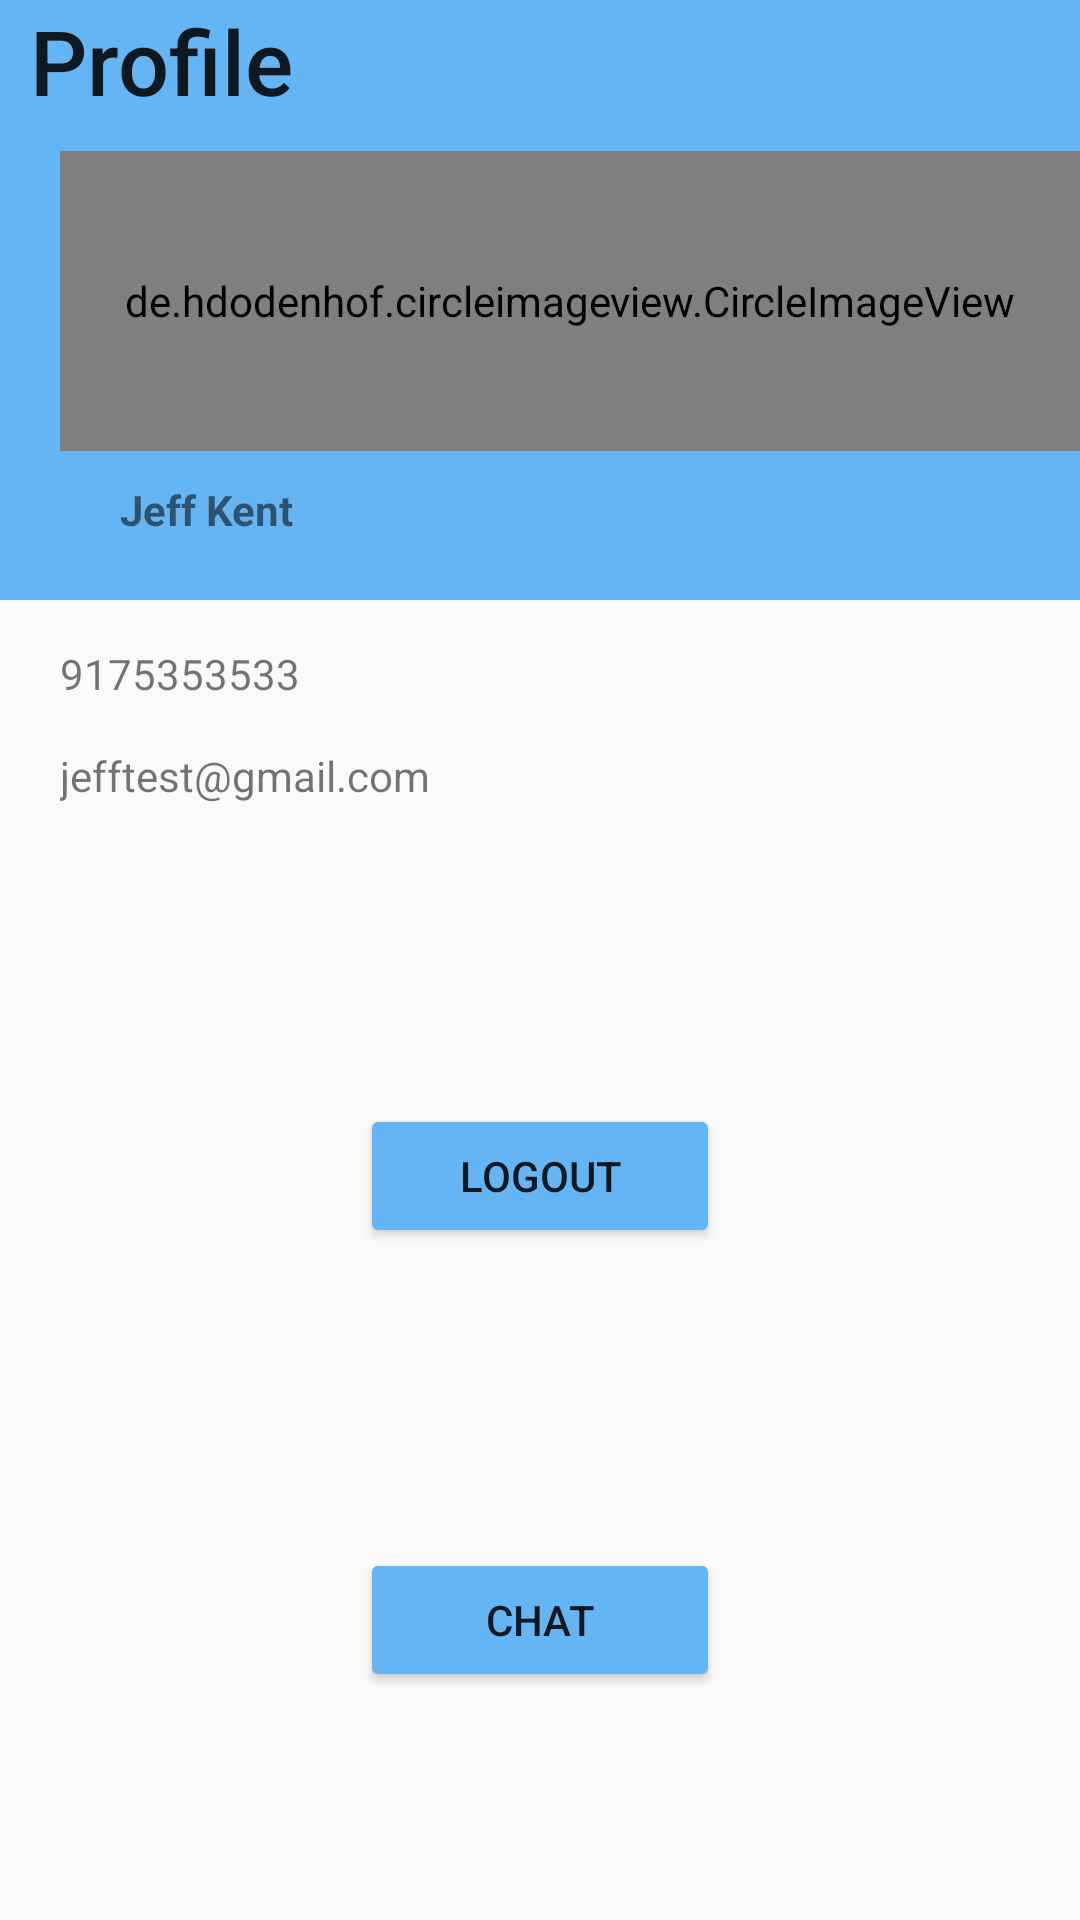

Here is an Android app screen rendered from its layout file. Give the layout XML and the strings, colors and styles it references.
<!-- AndroidManifest.xml: application theme Theme.AfyaMkononi -->
<!-- res/layout/activity_profile.xml -->
<?xml version="1.0" encoding="utf-8"?>
<LinearLayout xmlns:android="http://schemas.android.com/apk/res/android"
    xmlns:app="http://schemas.android.com/apk/res-auto"
    xmlns:tools="http://schemas.android.com/tools"
    android:layout_width="match_parent"
    android:layout_height="match_parent"
    android:orientation="vertical"
    tools:context=".patients.screens.Profile">

    <LinearLayout
        android:layout_width="match_parent"
        android:layout_height="200dp"
        android:background="@color/noteColor6"
        android:orientation="vertical">

        <TextView
            android:layout_width="match_parent"
            android:layout_height="wrap_content"
            android:layout_marginStart="10dp"
            android:text="Profile"
            android:textAppearance="@style/TextAppearance.AppCompat.Title"
            android:textSize="30sp" />

        <de.hdodenhof.circleimageview.CircleImageView
            android:id="@+id/profileImage"
            android:layout_width="match_parent"
            android:layout_height="100dp"
            android:layout_alignParentStart="true"
            android:layout_marginStart="20dp"
            android:layout_marginTop="10dp"
            android:src="@drawable/profiles"
            app:civ_border_color="#FF000000"
            app:civ_border_width="2dp" />


        <TextView
            android:id="@+id/name"
            android:layout_width="300dp"
            android:layout_height="wrap_content"
            android:layout_marginStart="40dp"
            android:layout_marginTop="10dp"
            android:text="Jeff Kent"
            android:textStyle="bold" />


    </LinearLayout>

    <TextView
        android:id="@+id/phone"
        android:layout_width="match_parent"
        android:layout_height="wrap_content"
        android:layout_marginStart="20dp"
        android:layout_marginTop="15dp"
        android:text="9175353533"
        app:drawableStartCompat="@drawable/ic_baseline_local_phone_24" />


    <TextView
        android:id="@+id/email"
        android:layout_width="match_parent"
        android:layout_height="wrap_content"
        android:layout_marginStart="20dp"
        android:layout_marginTop="15dp"
        android:text="jefftest@gmail.com"
        app:drawableStartCompat="@drawable/ic_baseline_email_24" />

    <Button
        android:id="@+id/logout"
        android:layout_width="match_parent"
        android:layout_height="wrap_content"
        android:layout_marginHorizontal="120dp"
        android:layout_marginTop="100dp"
        android:backgroundTint="@color/noteColor6"
        android:text="Logout" />
    <Button
        android:id="@+id/testchat"
        android:layout_width="match_parent"
        android:layout_height="wrap_content"
        android:layout_marginHorizontal="120dp"
        android:layout_marginTop="100dp"
        android:backgroundTint="@color/noteColor6"
        android:text="chat" />

</LinearLayout>
<!-- resources referenced by this layout -->
<resources>
  <color name="noteColor6">#65B5F4</color>
  <!-- drawable profiles: png bitmap (drawable-v24, 25782 bytes) -->
  <style name="Theme.AfyaMkononi" parent="Theme.AppCompat.DayNight">
          
          <item name="colorPrimary">@color/purple_500</item>
          <item name="colorPrimaryVariant">@color/purple_700</item>
          <item name="colorOnPrimary">@color/white</item>
          
          <item name="colorSecondary">@color/teal_200</item>
          <item name="colorSecondaryVariant">@color/teal_700</item>
          <item name="colorOnSecondary">@color/black</item>
          
          <item name="android:statusBarColor">?attr/colorPrimaryVariant</item>
          
      </style>
  <color name="purple_500">#FF6200EE</color>
  <color name="purple_700">#FF3700B3</color>
  <color name="white">#FFFFFFFF</color>
  <color name="teal_200">#FF03DAC5</color>
  <color name="teal_700">#FF018786</color>
  <color name="black">#FF000000</color>
</resources>
